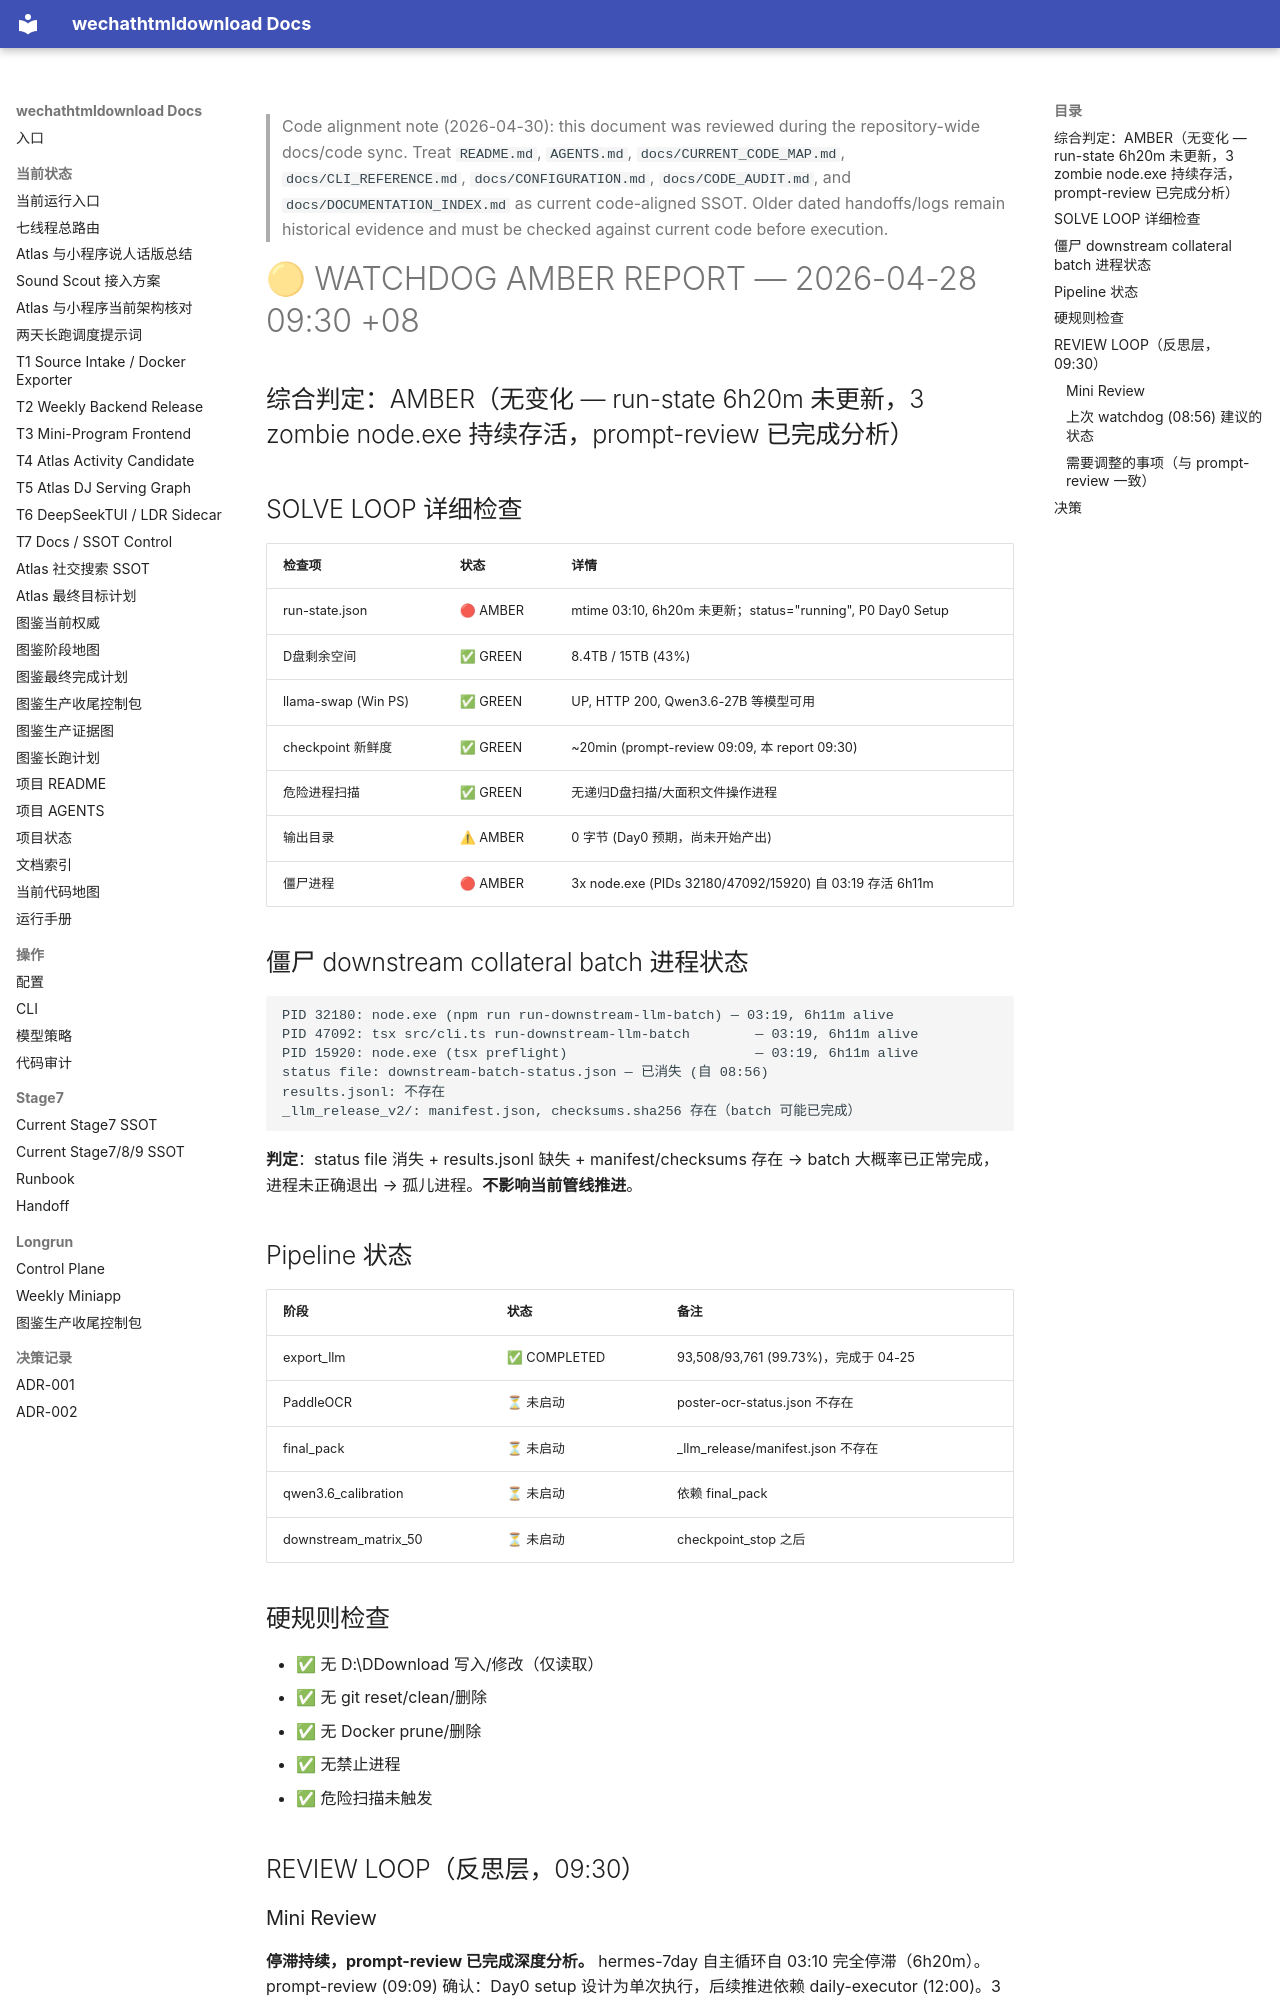

repository: yutianyu111602-glitch/wechathtmldownload · page: longrun/hermes-7day/reports/WATCHDOG_AMBER_2026-04-28_0930.html · generator: mkdocs

<!-- CODE_ALIGNMENT_2026_04_30_START -->
> Code alignment note (2026-04-30): this document was reviewed during the repository-wide docs/code sync. Treat `README.md`, `AGENTS.md`, `docs/CURRENT_CODE_MAP.md`, `docs/CLI_REFERENCE.md`, `docs/CONFIGURATION.md`, `docs/CODE_AUDIT.md`, and `docs/DOCUMENTATION_INDEX.md` as current code-aligned SSOT. Older dated handoffs/logs remain historical evidence and must be checked against current code before execution.
<!-- CODE_ALIGNMENT_2026_04_30_END -->

# 🟡 WATCHDOG AMBER REPORT — 2026-04-28 09:30 +08

## 综合判定：AMBER（无变化 — run-state 6h20m 未更新，3 zombie node.exe 持续存活，prompt-review 已完成分析）

## SOLVE LOOP 详细检查

| 检查项 | 状态 | 详情 |
|--------|------|------|
| run-state.json | 🔴 AMBER | mtime 03:10, 6h20m 未更新；status="running", P0 Day0 Setup |
| D盘剩余空间 | ✅ GREEN | 8.4TB / 15TB (43%) |
| llama-swap (Win PS) | ✅ GREEN | UP, HTTP 200, Qwen3.6-27B 等模型可用 |
| checkpoint 新鲜度 | ✅ GREEN | ~20min (prompt-review 09:09, 本 report 09:30) |
| 危险进程扫描 | ✅ GREEN | 无递归D盘扫描/大面积文件操作进程 |
| 输出目录 | ⚠ AMBER | 0 字节 (Day0 预期，尚未开始产出) |
| 僵尸进程 | 🔴 AMBER | 3x node.exe (PIDs 32180/47092/15920) 自 03:19 存活 6h11m |

## 僵尸 downstream collateral batch 进程状态

```
PID 32180: node.exe (npm run run-downstream-llm-batch) — 03:19, 6h11m alive
PID 47092: tsx src/cli.ts run-downstream-llm-batch        — 03:19, 6h11m alive
PID 15920: node.exe (tsx preflight)                       — 03:19, 6h11m alive
status file: downstream-batch-status.json — 已消失 (自 08:56)
results.jsonl: 不存在
_llm_release_v2/: manifest.json, checksums.sha256 存在（batch 可能已完成）
```

**判定**：status file 消失 + results.jsonl 缺失 + manifest/checksums 存在 → batch 大概率已正常完成，进程未正确退出 → 孤儿进程。**不影响当前管线推进**。

## Pipeline 状态

| 阶段 | 状态 | 备注 |
|------|------|------|
| export_llm | ✅ COMPLETED | 93,508/93,761 (99.73%)，完成于 04-25 |
| PaddleOCR | ⏳ 未启动 | poster-ocr-status.json 不存在 |
| final_pack | ⏳ 未启动 | _llm_release/manifest.json 不存在 |
| qwen3.6_calibration | ⏳ 未启动 | 依赖 final_pack |
| downstream_matrix_50 | ⏳ 未启动 | checkpoint_stop 之后 |

## 硬规则检查
- ✅ 无 D:\DDownload 写入/修改（仅读取）
- ✅ 无 git reset/clean/删除
- ✅ 无 Docker prune/删除
- ✅ 无禁止进程
- ✅ 危险扫描未触发

## REVIEW LOOP（反思层，09:30）
